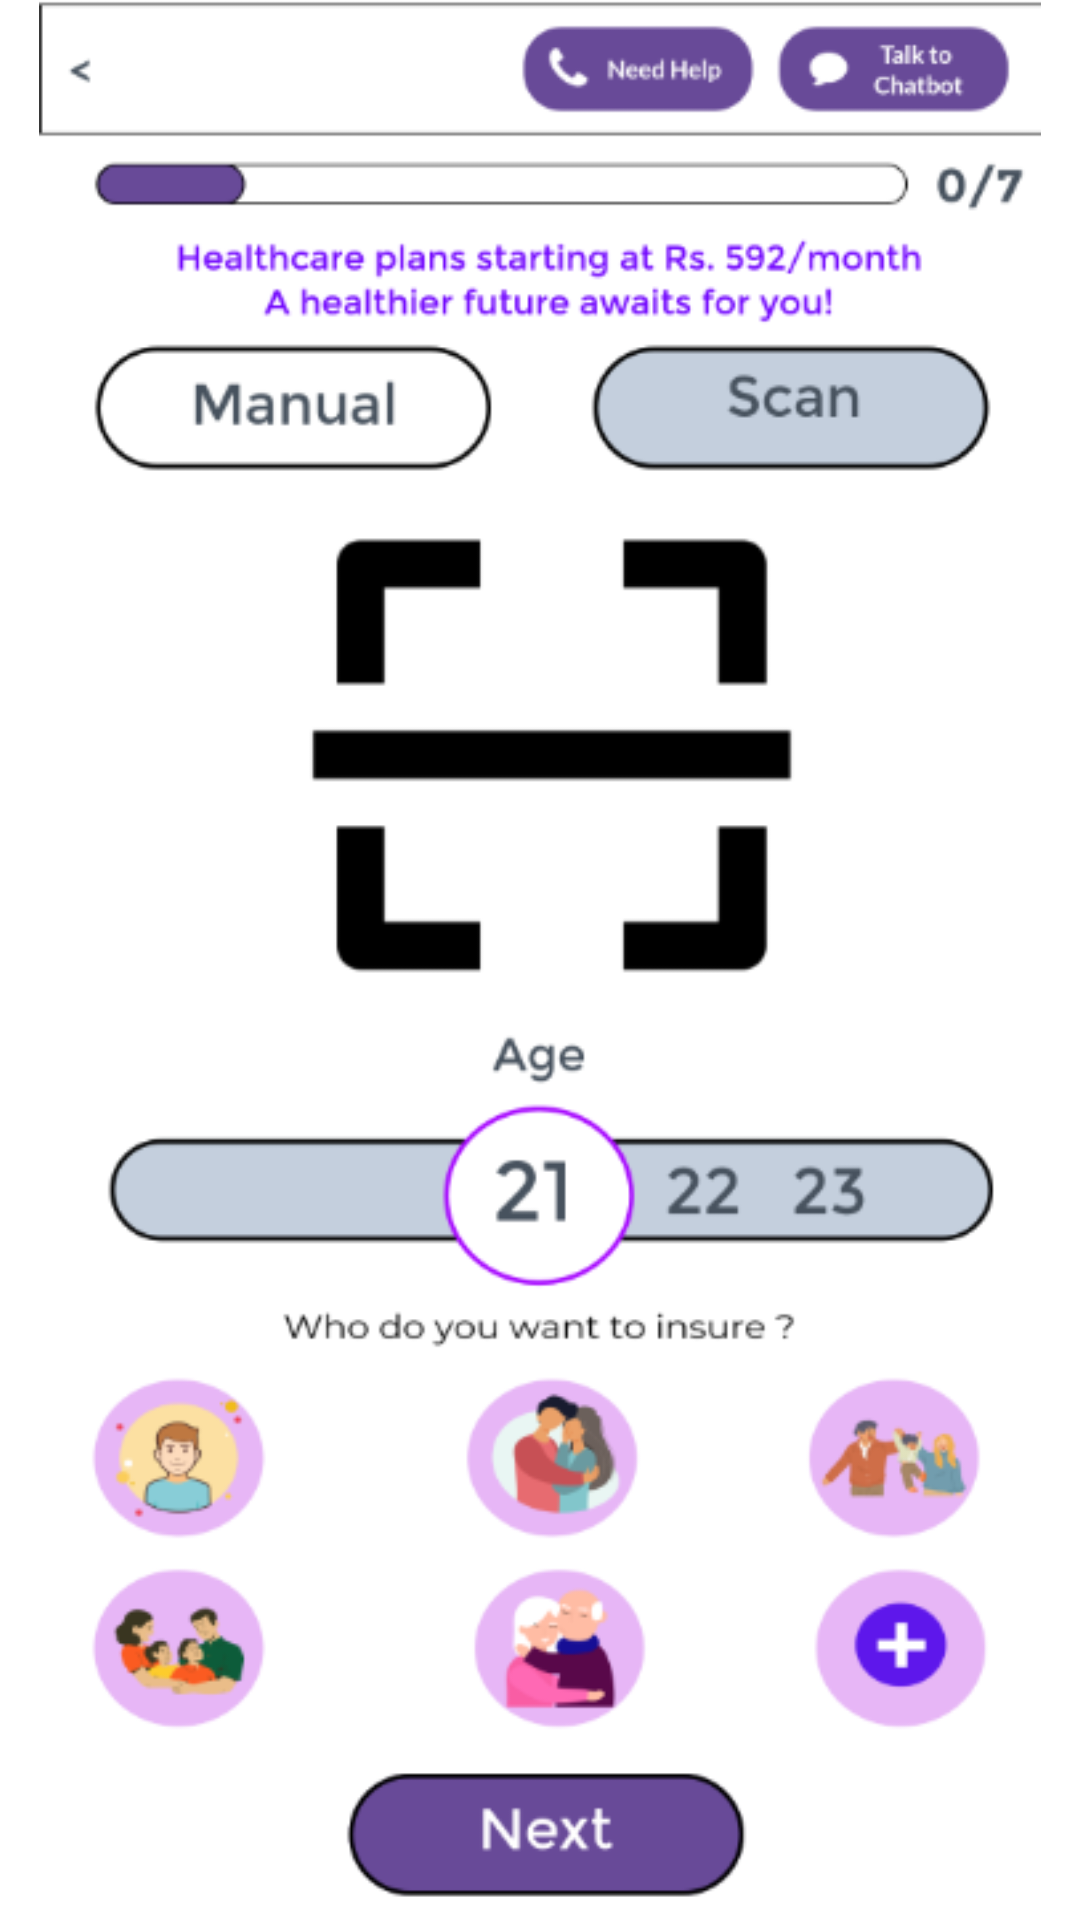

Here is an Android app screen rendered from its layout file. Give the layout XML and the strings, colors and styles it references.
<!-- AndroidManifest.xml: application theme Theme.Mindbrewers -->
<!-- res/layout/activity_adhaar_scan_data.xml -->
<?xml version="1.0" encoding="utf-8"?>
<RelativeLayout xmlns:android="http://schemas.android.com/apk/res/android"
    xmlns:app="http://schemas.android.com/apk/res-auto"
    xmlns:tools="http://schemas.android.com/tools"
    android:layout_width="match_parent"
    android:layout_height="match_parent"
    tools:context=".AdhaarScanData">

    <ImageView
        android:id="@+id/idAdhaarScan"
        android:layout_width="match_parent"
        android:layout_height="match_parent"
        android:src="@drawable/adhaarscan"/>

</RelativeLayout>
<!-- resources referenced by this layout -->
<resources>
  <!-- drawable adhaarscan: png bitmap (drawable, 56623 bytes) -->
  <style name="Theme.Mindbrewers" parent="Theme.MaterialComponents.DayNight.DarkActionBar">
          
          <item name="colorPrimary">@color/purple_500</item>
          <item name="colorPrimaryVariant">@color/purple_700</item>
          <item name="colorOnPrimary">@color/white</item>
          
          <item name="colorSecondary">@color/teal_200</item>
          <item name="colorSecondaryVariant">@color/teal_700</item>
          <item name="colorOnSecondary">@color/black</item>
          
          <item name="android:statusBarColor" tools:targetApi="l">?attr/colorPrimaryVariant</item>
          
      </style>
  <!-- not gathered from this repository: default colours our renderer supplied (Android Studio template values) -->
  <color name="purple_500">#FF6200EE</color>
  <color name="purple_700">#FF3700B3</color>
  <color name="teal_200">#FF03DAC5</color>
  <color name="teal_700">#FF018786</color>
  <color name="black">#FF000000</color>
  <color name="white">#FFFFFFFF</color>
</resources>
